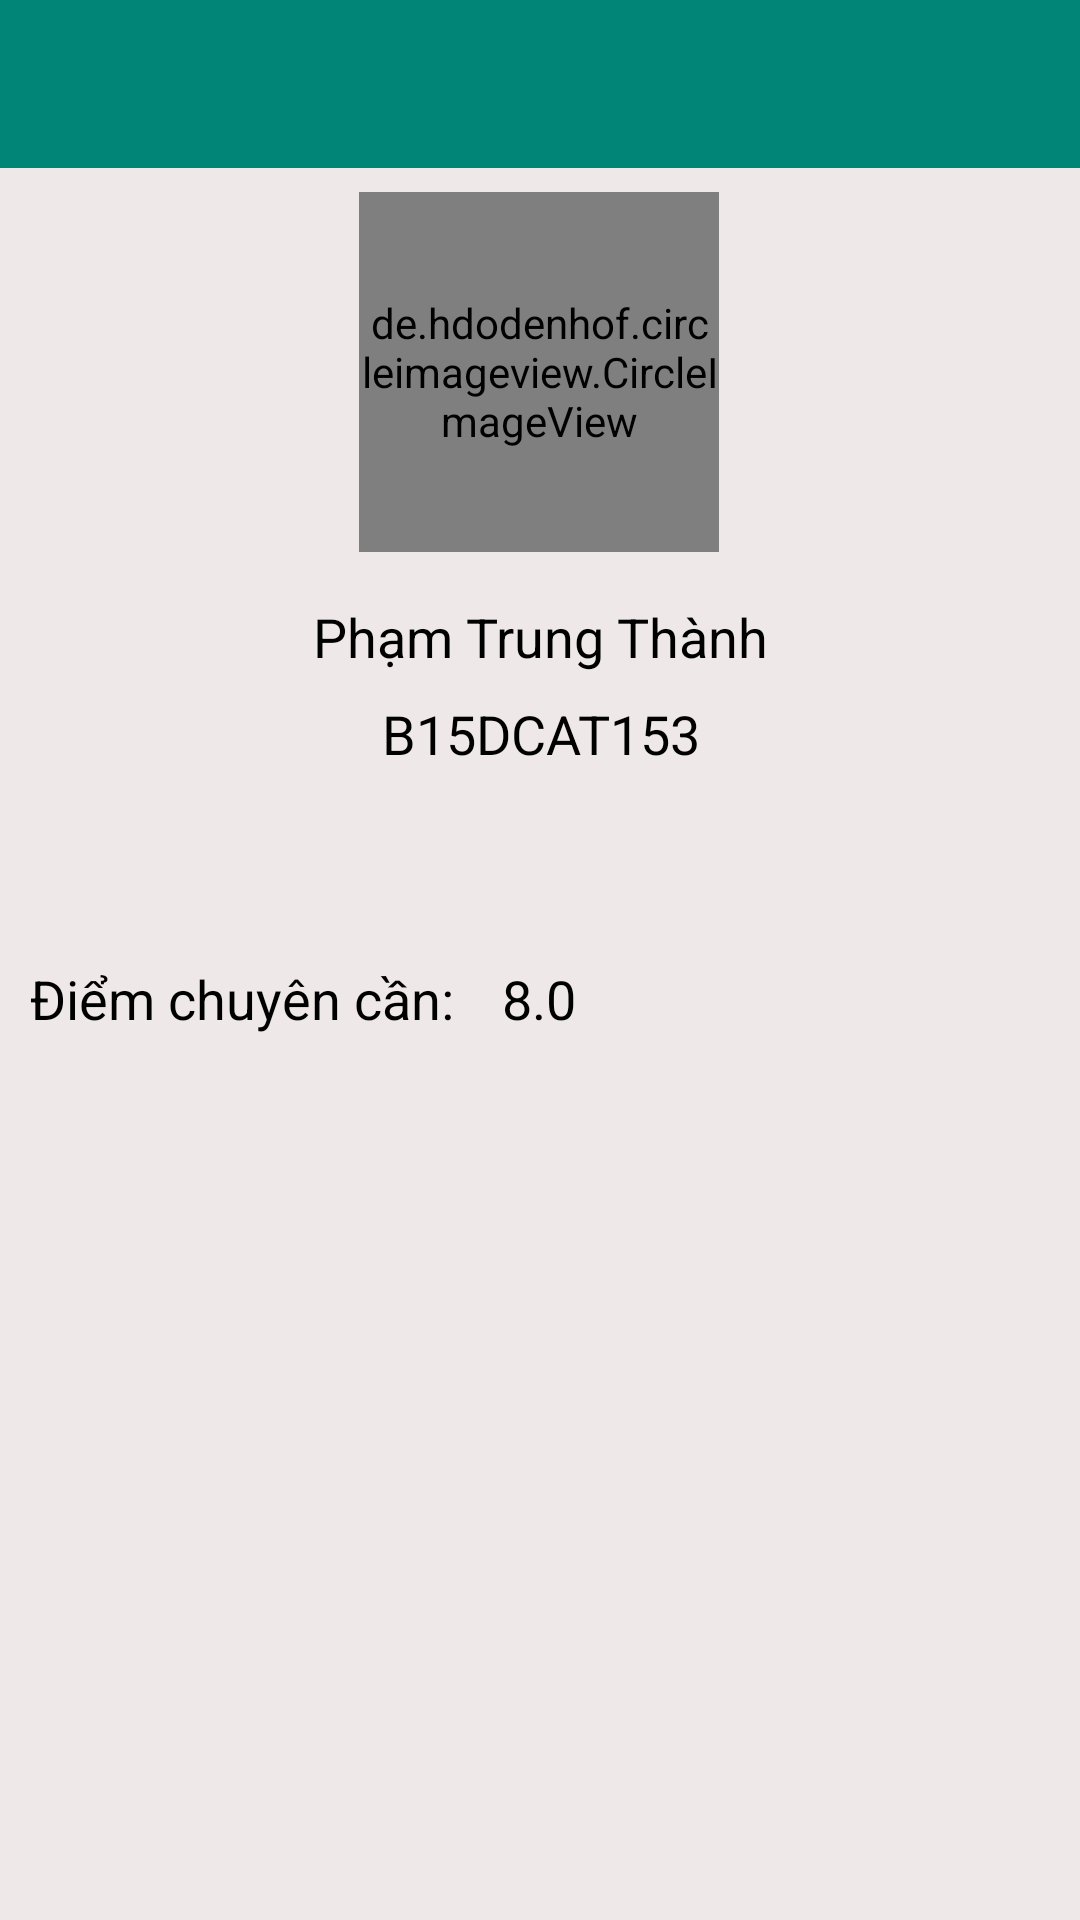

Layout XML and referenced resources for this Android screen:
<!-- AndroidManifest.xml: activity theme AppTheme.NoActionBar -->
<!-- res/layout/activity_profile.xml -->
<?xml version="1.0" encoding="utf-8"?>

<android.support.constraint.ConstraintLayout
    xmlns:android="http://schemas.android.com/apk/res/android"
    xmlns:app="http://schemas.android.com/apk/res-auto"
    xmlns:tools="http://schemas.android.com/tools"
    android:layout_width="match_parent"
    android:background="@color/colorGrayLight"
    android:layout_height="match_parent">

    <android.support.design.widget.AppBarLayout
        android:id="@+id/appBarLayout"
        android:layout_width="match_parent"
        android:layout_height="wrap_content"
        android:theme="@style/AppTheme.AppBarOverlay"
        app:layout_constraintEnd_toEndOf="parent"
        app:layout_constraintStart_toStartOf="parent"
        app:layout_constraintTop_toTopOf="parent">

        <android.support.v7.widget.Toolbar
            android:id="@+id/toolbar"
            android:layout_width="match_parent"
            android:layout_height="?attr/actionBarSize"
            android:background="?attr/colorPrimary"
            app:popupTheme="@style/AppTheme.PopupOverlay" />

    </android.support.design.widget.AppBarLayout>

    <ScrollView
        android:layout_width="0dp"
        android:layout_height="0dp"
        android:layout_marginBottom="8dp"
        android:orientation="vertical"
        app:layout_constraintBottom_toBottomOf="parent"
        app:layout_constraintEnd_toEndOf="parent"
        app:layout_constraintStart_toStartOf="parent"
        app:layout_constraintTop_toBottomOf="@+id/appBarLayout">

        <android.support.constraint.ConstraintLayout
            android:layout_width="match_parent"
            android:layout_height="match_parent">

            <de.hdodenhof.circleimageview.CircleImageView xmlns:app="http://schemas.android.com/apk/res-auto"
                android:id="@+id/profile_image"
                android:layout_width="120dp"
                android:layout_height="120dp"
                android:layout_marginTop="8dp"
                android:src="@drawable/avt"
                app:civ_border_color="#FF000000"
                app:civ_border_width="2dp"
                app:layout_constraintEnd_toEndOf="parent"
                app:layout_constraintHorizontal_bias="0.498"
                app:layout_constraintStart_toStartOf="parent"
                app:layout_constraintTop_toTopOf="parent" />
            " />

            <TextView
                android:id="@+id/tvNameProfile"
                style="@style/text_default"
                android:layout_width="match_parent"
                android:layout_height="wrap_content"
                android:layout_marginTop="16dp"
                android:gravity="center"
                android:text="@string/tv_name_student"
                app:layout_constraintEnd_toEndOf="parent"
                app:layout_constraintStart_toStartOf="parent"
                app:layout_constraintTop_toBottomOf="@+id/profile_image" />

            <TextView
                android:id="@+id/tvMaSVProfile"
                style="@style/text_default"
                android:layout_width="match_parent"
                android:layout_height="wrap_content"
                android:layout_marginTop="8dp"
                android:gravity="center"
                android:text="@string/tv_masv"
                app:layout_constraintEnd_toEndOf="parent"
                app:layout_constraintHorizontal_bias="1.0"
                app:layout_constraintStart_toStartOf="parent"
                app:layout_constraintTop_toBottomOf="@+id/tvNameProfile" />

            <TextView
                android:id="@+id/tvDiemCC"
                style="@style/text_default"
                android:layout_width="wrap_content"
                android:layout_height="wrap_content"
                android:layout_marginStart="10dp"
                android:layout_marginTop="64dp"
                android:text="Điểm chuyên cần:"
                app:layout_constraintStart_toStartOf="parent"
                app:layout_constraintTop_toBottomOf="@+id/tvMaSVProfile" />

            <TextView
                android:id="@+id/tvDCCDetail"
                style="@style/text_default"
                android:layout_width="wrap_content"
                android:layout_height="wrap_content"
                android:layout_marginStart="16dp"
                android:text="8.0"
                app:layout_constraintBaseline_toBaselineOf="@+id/tvDiemCC"
                app:layout_constraintStart_toEndOf="@+id/tvDiemCC" />

            
                
                
                
                
                
                
                
                
                

            
                
                
                
                
                
                
                

            
                
                
                
                
                
                
                
                
                

            
                
                
                
                
                
                
                
                

            
                
                
                
                
                
                
                
                
                

            
                
                
                
                
                
                
                
                

            
                
                
                
                
                
                
                
                
                

            
                
                
                
                
                
                
                
                

            
                
                
                
                
                
                
                
                
                

            
                
                
                
                
                
                
                app:layout_constraintStart_toEndOf="@+id/textView5" />
        </android.support.constraint.ConstraintLayout>
    </ScrollView>

</android.support.constraint.ConstraintLayout>
<!-- resources referenced by this layout -->
<resources>
  <color name="colorGrayLight">#EEE8E8</color>
  <!-- drawable avt: jpg bitmap (drawable, 2113 bytes) -->
  <string name="tv_masv">B15DCAT153</string>
  <string name="tv_name_student">Phạm Trung Thành</string>
  <style name="AppTheme.AppBarOverlay" parent="ThemeOverlay.AppCompat.Dark.ActionBar" />
  <style name="AppTheme.PopupOverlay" parent="ThemeOverlay.AppCompat.Light" />
  <style name="text_default">
          <item name="android:textColor">@color/colorBlack</item>
          <item name="android:textSize">18sp</item>
      </style>
  <style name="AppTheme.NoActionBar">
          <item name="windowActionBar">false</item>
          <item name="windowNoTitle">true</item>
      </style>
  <color name="colorBlack">#000000</color>
</resources>
